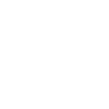
t = 0.00 s
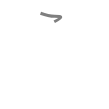
t = 0.50 s
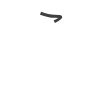
t = 0.75 s
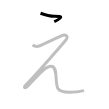
t = 1.25 s
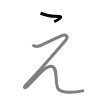
t = 1.50 s
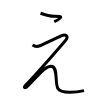
t = 2.00 s

The animated SVG that drew these frames (rendered in a browser with its animation timeline set to each time). Animation: 2 SMIL elements (animate=2); one cycle of 2.00 s.

<svg width="109px" height="109px" viewBox="0 0 px 109px" xmlns="http://www.w3.org/2000/svg" xmlns:xlink="http://www.w3.org/1999/xlink" xml:space="preserve" version="1.1"  baseProfile="full">
<path d="M40.52,13.25c5.62,2.12,10,3,14.12,3c8.27,0,8,1.12-0.38,5.5" style="fill:none;stroke:black;stroke-width:3;opacity:0">
  <animate attributeType="CSS" attributeName="opacity" from="0" to="1" begin="0s" dur="1s" repeatCount="0" fill="freeze" />
</path>
<path d="M32.52,45.12c1.88,1.25,4.5,1.75,7.38,0.62c3.29-1.29,17-7.88,21.25-9.88c4.25-2,8.32,0.04,4.38,4.62c-12.26,14.27-27.26,31.52-39.51,44.4c-3.26,3.42-0.58,3.54,1.5,1.37c13.5-14.12,18.12-20.12,23.62-20.12c7.13,0,3.5,16.75,6.75,22.38c3.25,5.63,19.12,3.75,26.12,2.12" style="fill:none;stroke:black;stroke-width:3;opacity:0">
  <animate attributeType="CSS" attributeName="opacity" from="0" to="1" begin="1s" dur="1s" repeatCount="0" fill="freeze" />
</path>
</svg>
